Run: headless pygame with SDL's dummy video driver; simulated clock (each Clock.tick advances the game by its frame time, no real sleeping); random seed 0; keys injected as events and as key.get_pressed() state; mouse plan: one left click at the window centre at the start of phase 2, then a move to the lower-right quarter at the start of phase 3.
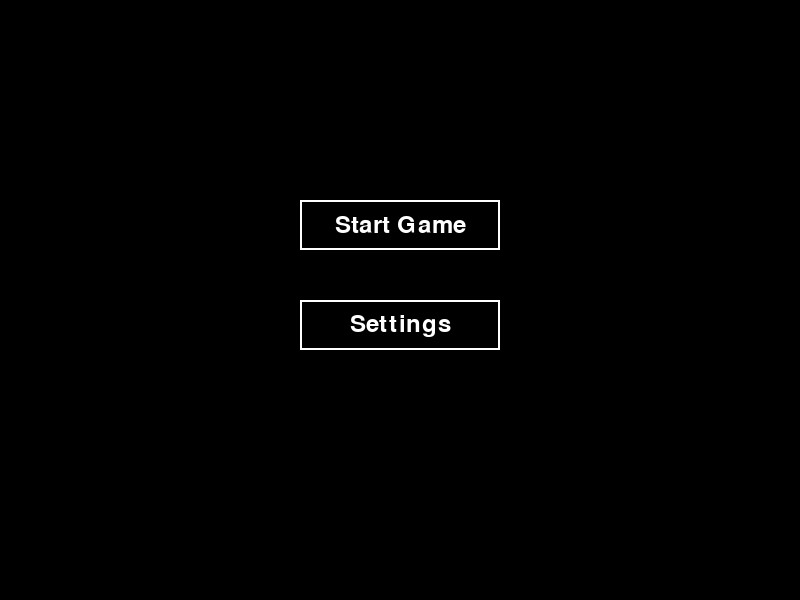
Frame 1 of 4 · flips 1–60 · no input
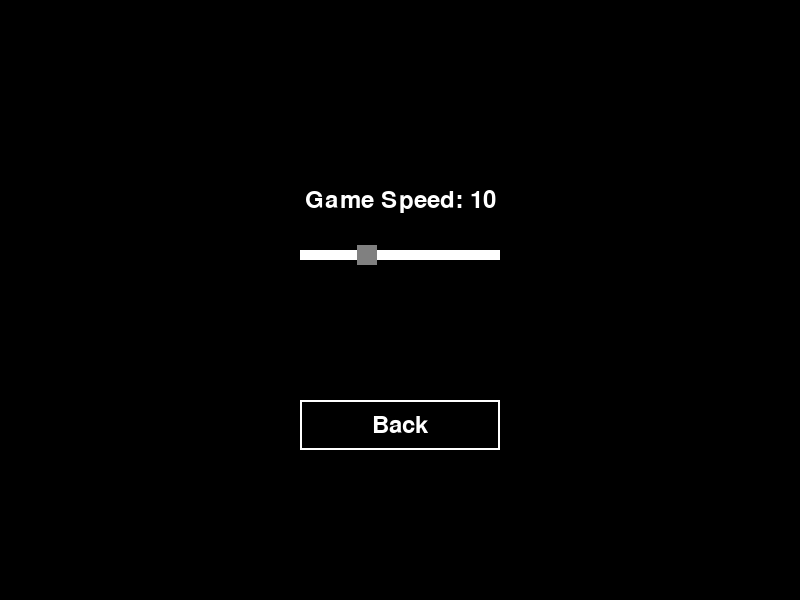
Frame 2 of 4 · flips 61–180 · clicked the window centre · tapped SPACE, RETURN · held RIGHT (→), D
Frame 3 of 4 · flips 181–300 · moved the mouse to the lower-right quarter · held DOWN (↓), S · screen unchanged from frame 2, image omitted
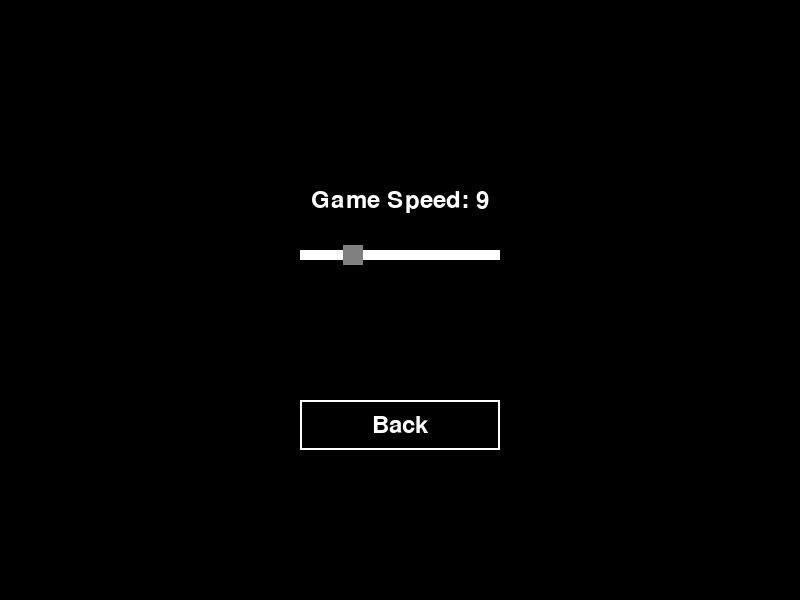
Frame 4 of 4 · flips 301–420 · held LEFT (←), A, UP (↑), W

The pygame program that drew these frames:

import pygame
import sys
from typing import Tuple, List

# Initialize Pygame
pygame.init()

# Constants
WINDOW_WIDTH = 800
WINDOW_HEIGHT = 600
GRID_SIZE = 20
GRID_WIDTH = WINDOW_WIDTH // GRID_SIZE
GRID_HEIGHT = WINDOW_HEIGHT // GRID_SIZE
SPEED = 10  # Controls game speed (moves per second)

# Colors
BLACK = (0, 0, 0)
WHITE = (255, 255, 255)
GRAY = (128, 128, 128)
RED = (255, 0, 0)

# Pantone-inspired colors for snake segments
SNAKE_COLORS = [
    (0, 168, 107),    # Pantone 2420 - Green
    (0, 172, 140),    # Pantone 2419
    (0, 176, 173),    # Pantone 2418
    (0, 180, 206),    # Pantone 2417
    (0, 184, 239),    # Pantone 2416
    (0, 188, 242),    # Pantone 2415
    (0, 192, 245),    # Pantone 2414
    (0, 196, 248),    # Pantone 2413
    (0, 200, 251),    # Pantone 2412
    (0, 204, 254),    # Pantone 2411 - Blue
    (102, 157, 246),  # Pantone 2716
    (157, 122, 210),  # Pantone 2715
    (183, 102, 196),  # Pantone 2714
    (198, 87, 183),   # Pantone 2713
    (213, 72, 170),   # Pantone 2712
    (228, 57, 157),   # Pantone 2711
    (243, 42, 144),   # Pantone 2710
    (255, 20, 130),   # Pantone 2709
    (255, 0, 116),    # Pantone 2708 - Pink
    (255, 0, 102)     # Pantone 2707 - Deep Pink
]

class Button:
    def __init__(self, x: int, y: int, width: int, height: int, text: str):
        self.rect = pygame.Rect(x, y, width, height)
        self.text = text
        self.color = WHITE
        self.hover_color = GRAY
        self.font = pygame.font.Font(None, 36)
        self.is_hovered = False

    def draw(self, screen):
        color = self.hover_color if self.is_hovered else self.color
        pygame.draw.rect(screen, color, self.rect, 2)
        text_surface = self.font.render(self.text, True, color)
        text_rect = text_surface.get_rect(center=self.rect.center)
        screen.blit(text_surface, text_rect)

    def handle_event(self, event) -> bool:
        if event.type == pygame.MOUSEMOTION:
            self.is_hovered = self.rect.collidepoint(event.pos)
        elif event.type == pygame.MOUSEBUTTONDOWN and event.button == 1:
            if self.rect.collidepoint(event.pos):
                return True
        return False

class Slider:
    def __init__(self, x: int, y: int, width: int, min_val: int, max_val: int, initial_val: int):
        self.rect = pygame.Rect(x, y, width, 10)
        self.min_val = min_val
        self.max_val = max_val
        self.value = initial_val
        self.handle_rect = pygame.Rect(0, 0, 20, 20)
        self.update_handle_pos()
        self.dragging = False

    def update_handle_pos(self):
        val_range = self.max_val - self.min_val
        pos = ((self.value - self.min_val) / val_range) * self.rect.width
        self.handle_rect.centerx = self.rect.left + pos
        self.handle_rect.centery = self.rect.centery

    def draw(self, screen):
        pygame.draw.rect(screen, WHITE, self.rect)
        pygame.draw.rect(screen, GRAY, self.handle_rect)

    def handle_event(self, event) -> bool:
        if event.type == pygame.MOUSEBUTTONDOWN and event.button == 1:
            if self.handle_rect.collidepoint(event.pos):
                self.dragging = True
        elif event.type == pygame.MOUSEBUTTONUP:
            self.dragging = False
        elif event.type == pygame.MOUSEMOTION and self.dragging:
            rel_x = min(max(event.pos[0], self.rect.left), self.rect.right)
            rel_pos = (rel_x - self.rect.left) / self.rect.width
            self.value = int(self.min_val + (self.max_val - self.min_val) * rel_pos)
            self.update_handle_pos()
            return True
        return False

class Snake:
    def __init__(self):
        self.length = 3
        self.positions = [(GRID_WIDTH // 2, GRID_HEIGHT // 2)]
        self.direction = (1, 0)  # Start moving right
        self.move_timer = 0
        self.color_offset = 0.0  # Add color offset for smooth cycling
        self.cycle_speed = 0.1   # Controls how fast colors cycle

    def get_head_position(self) -> Tuple[int, int]:
        return self.positions[0]

    def move(self):
        cur = self.get_head_position()
        x, y = self.direction
        new = ((cur[0] + x) % GRID_WIDTH, (cur[1] + y) % GRID_HEIGHT)
        if new in self.positions[3:]:
            return False  # Game over
        self.positions.insert(0, new)
        if len(self.positions) > self.length:
            self.positions.pop()
        return True

    def turn(self, direction: Tuple[int, int]):
        if len(self.positions) > 1 and \
           (direction[0] * -1, direction[1] * -1) == self.direction:
            return  # Prevent reversing direction
        self.direction = direction

    def get_color_index(self, segment_index: int) -> int:
        total_colors = len(SNAKE_COLORS)
        # Mathematical formula for color cycling:
        # (segment_index + color_offset) modulo total_colors
        # This creates a continuous flow of colors through the snake
        index = (segment_index + int(self.color_offset)) % total_colors
        return index

    def update_colors(self):
        # Update the color offset for continuous cycling
        self.color_offset = (self.color_offset + self.cycle_speed) % len(SNAKE_COLORS)

class Food:
    def __init__(self):
        self.position = (0, 0)
        self.color = RED
        self.randomize_position([])

    def randomize_position(self, snake_positions: List[Tuple[int, int]]):
        import random
        while True:
            self.position = (random.randint(0, GRID_WIDTH-1),
                           random.randint(0, GRID_HEIGHT-1))
            if self.position not in snake_positions:
                break

class Game:
    def __init__(self):
        self.screen = pygame.display.set_mode((WINDOW_WIDTH, WINDOW_HEIGHT))
        pygame.display.set_caption('Snake Game')
        self.clock = pygame.time.Clock()
        self.fps = 60
        self.move_timer = 0
        self.snake = None
        self.food = None
        self.score = 0
        self.game_over = False
        self.game_speed = SPEED
        self.state = 'menu'  # 'menu', 'settings', 'playing'
        self.font = pygame.font.Font(None, 36)  # Initialize font
        
        # Create menu buttons
        btn_width, btn_height = 200, 50
        center_x = WINDOW_WIDTH // 2 - btn_width // 2
        self.start_button = Button(center_x, 200, btn_width, btn_height, 'Start Game')
        self.settings_button = Button(center_x, 300, btn_width, btn_height, 'Settings')
        self.back_button = Button(center_x, 400, btn_width, btn_height, 'Back')
        
        # Create speed slider
        self.speed_slider = Slider(center_x, 250, btn_width, 5, 20, SPEED)

    def init_game(self):
        self.snake = Snake()
        self.food = Food()
        self.score = 0
        self.game_over = False
        self.game_speed = self.speed_slider.value

    def handle_menu_events(self):
        for event in pygame.event.get():
            if event.type == pygame.QUIT:
                return False
            elif event.type == pygame.KEYDOWN:
                if event.key == pygame.K_ESCAPE:
                    return False
                elif self.state == 'menu':
                    if event.key == pygame.K_UP:
                        self.settings_button.is_hovered = False
                        self.start_button.is_hovered = True
                    elif event.key == pygame.K_DOWN:
                        self.start_button.is_hovered = False
                        self.settings_button.is_hovered = True
                    elif event.key == pygame.K_RETURN:
                        if self.start_button.is_hovered:
                            self.state = 'playing'
                            self.init_game()
                        elif self.settings_button.is_hovered:
                            self.state = 'settings'
                elif self.state == 'settings':
                    if event.key == pygame.K_RETURN and self.back_button.is_hovered:
                        self.state = 'menu'
                    elif event.key == pygame.K_UP:
                        self.back_button.is_hovered = False
                    elif event.key == pygame.K_DOWN:
                        self.back_button.is_hovered = True
                    elif event.key in [pygame.K_LEFT, pygame.K_RIGHT]:
                        change = -1 if event.key == pygame.K_LEFT else 1
                        new_value = max(self.speed_slider.min_val, min(self.speed_slider.max_val, self.speed_slider.value + change))
                        self.speed_slider.value = new_value
                        self.speed_slider.update_handle_pos()
                        self.game_speed = new_value

            if self.state == 'menu':
                if self.start_button.handle_event(event):
                    self.state = 'playing'
                    self.init_game()
                elif self.settings_button.handle_event(event):
                    self.state = 'settings'
            elif self.state == 'settings':
                if self.back_button.handle_event(event):
                    self.state = 'menu'
                elif self.speed_slider.handle_event(event):
                    self.game_speed = self.speed_slider.value

        return True

    def draw_menu(self):
        self.screen.fill(BLACK)
        if self.state == 'menu':
            self.start_button.draw(self.screen)
            self.settings_button.draw(self.screen)
        elif self.state == 'settings':
            font = pygame.font.Font(None, 36)
            text = font.render(f'Game Speed: {self.speed_slider.value}', True, WHITE)
            text_rect = text.get_rect(center=(WINDOW_WIDTH//2, 200))
            self.screen.blit(text, text_rect)
            self.speed_slider.draw(self.screen)
            self.back_button.draw(self.screen)
        pygame.display.flip()

    def handle_events(self):
        if self.state != 'playing':
            return self.handle_menu_events()

        for event in pygame.event.get():
            if event.type == pygame.QUIT:
                return False
            elif event.type == pygame.KEYDOWN:
                if event.key == pygame.K_ESCAPE:
                    self.state = 'menu'
                    return True
                elif event.key == pygame.K_UP:
                    self.snake.turn((0, -1))
                elif event.key == pygame.K_DOWN:
                    self.snake.turn((0, 1))
                elif event.key == pygame.K_LEFT:
                    self.snake.turn((-1, 0))
                elif event.key == pygame.K_RIGHT:
                    self.snake.turn((1, 0))
        return True

    def update(self):
        if self.state != 'playing' or self.game_over:
            return

        # Update game speed based on snake length
        base_speed = self.speed_slider.value
        length_bonus = self.snake.length // 10
        self.game_speed = base_speed + length_bonus

        self.move_timer += 1
        if self.move_timer >= self.fps / self.game_speed:
            self.move_timer = 0
            if not self.snake.move():
                self.game_over = True
                return

            if self.snake.get_head_position() == self.food.position:
                self.snake.length += 1
                self.score += 1
                self.food.randomize_position(self.snake.positions)

    def draw(self):
        if self.state != 'playing':
            self.draw_menu()
            return

        self.screen.fill(BLACK)
        
        # Draw snake length and speed with semi-transparent background
        font = pygame.font.Font(None, 36)
        # Create a surface for the OSD with alpha channel
        osd_surface = pygame.Surface((200, 80), pygame.SRCALPHA)
        pygame.draw.rect(osd_surface, (0, 0, 0, 128), (0, 0, 200, 80))  # Semi-transparent black background
        
        # Render text
        # Add after existing color definitions
        TEXT_COLORS = {
            'title': SNAKE_COLORS[0],     # Green
            'score': SNAKE_COLORS[9],     # Blue
            'game_over': SNAKE_COLORS[18]  # Pink
        }

        # Render title text
        title_text = self.font.render('Snake Game', True, TEXT_COLORS['title'])
        
        # ... in draw method:
        length_text = self.font.render(f'Length: {self.snake.length}', True, TEXT_COLORS['score'])
        speed_text = self.font.render(f'Speed: {self.game_speed}', True, TEXT_COLORS['score'])
        
        # Blit text onto OSD surface
        osd_surface.blit(length_text, (10, 10))
        osd_surface.blit(speed_text, (10, 40))
        
        # Blit OSD surface onto main screen
        self.screen.blit(osd_surface, (10, 10))
        
        # Draw snake segments with rounded corners
        for i, pos in enumerate(self.snake.positions):
            color_index = self.snake.get_color_index(i)
            
            # Draw main segment body
            rect = pygame.Rect(pos[0] * GRID_SIZE, pos[1] * GRID_SIZE,
                             GRID_SIZE-1, GRID_SIZE-1)
            pygame.draw.rect(self.screen, SNAKE_COLORS[color_index], rect, border_radius=5)
            
            # Draw rounded connection if not the last segment
            if i < len(self.snake.positions) - 1:
                next_pos = self.snake.positions[i + 1]
                # Calculate direction between current and next segment
                dx = next_pos[0] - pos[0]
                dy = next_pos[1] - pos[1]
                
                # Handle wrap-around cases
                if abs(dx) > 1:
                    dx = -1 if dx > 0 else 1
                if abs(dy) > 1:
                    dy = -1 if dy > 0 else 1
                
                # Draw connection rectangle with rounded corners
                if dx != 0:  # Horizontal connection
                    connect_rect = pygame.Rect(
                        min(pos[0], pos[0] + dx) * GRID_SIZE + GRID_SIZE//2,
                        pos[1] * GRID_SIZE,
                        abs(dx) * GRID_SIZE,
                        GRID_SIZE-1
                    )
                    pygame.draw.rect(self.screen, SNAKE_COLORS[color_index], connect_rect, border_radius=5)
                elif dy != 0:  # Vertical connection
                    connect_rect = pygame.Rect(
                        pos[0] * GRID_SIZE,
                        min(pos[1], pos[1] + dy) * GRID_SIZE + GRID_SIZE//2,
                        GRID_SIZE-1,
                        abs(dy) * GRID_SIZE
                    )
                    pygame.draw.rect(self.screen, SNAKE_COLORS[color_index], connect_rect, border_radius=5)

        # Draw food
        rect = pygame.Rect(self.food.position[0] * GRID_SIZE,
                         self.food.position[1] * GRID_SIZE,
                         GRID_SIZE-1, GRID_SIZE-1)
        pygame.draw.rect(self.screen, self.food.color, rect, border_radius=5)

        if self.game_over:
            font = pygame.font.Font(None, 48)
            text = font.render('Game Over! Press ESC for Menu', True, WHITE)
            text_rect = text.get_rect(center=(WINDOW_WIDTH//2, WINDOW_HEIGHT//2))
            self.screen.blit(text, text_rect)

        pygame.display.flip()

    def run(self):
        running = True
        while running:
            running = self.handle_events()
            self.update()
            self.draw()
            self.clock.tick(self.fps)

        pygame.quit()
        sys.exit()

if __name__ == '__main__':
    game = Game()
    game.run()
